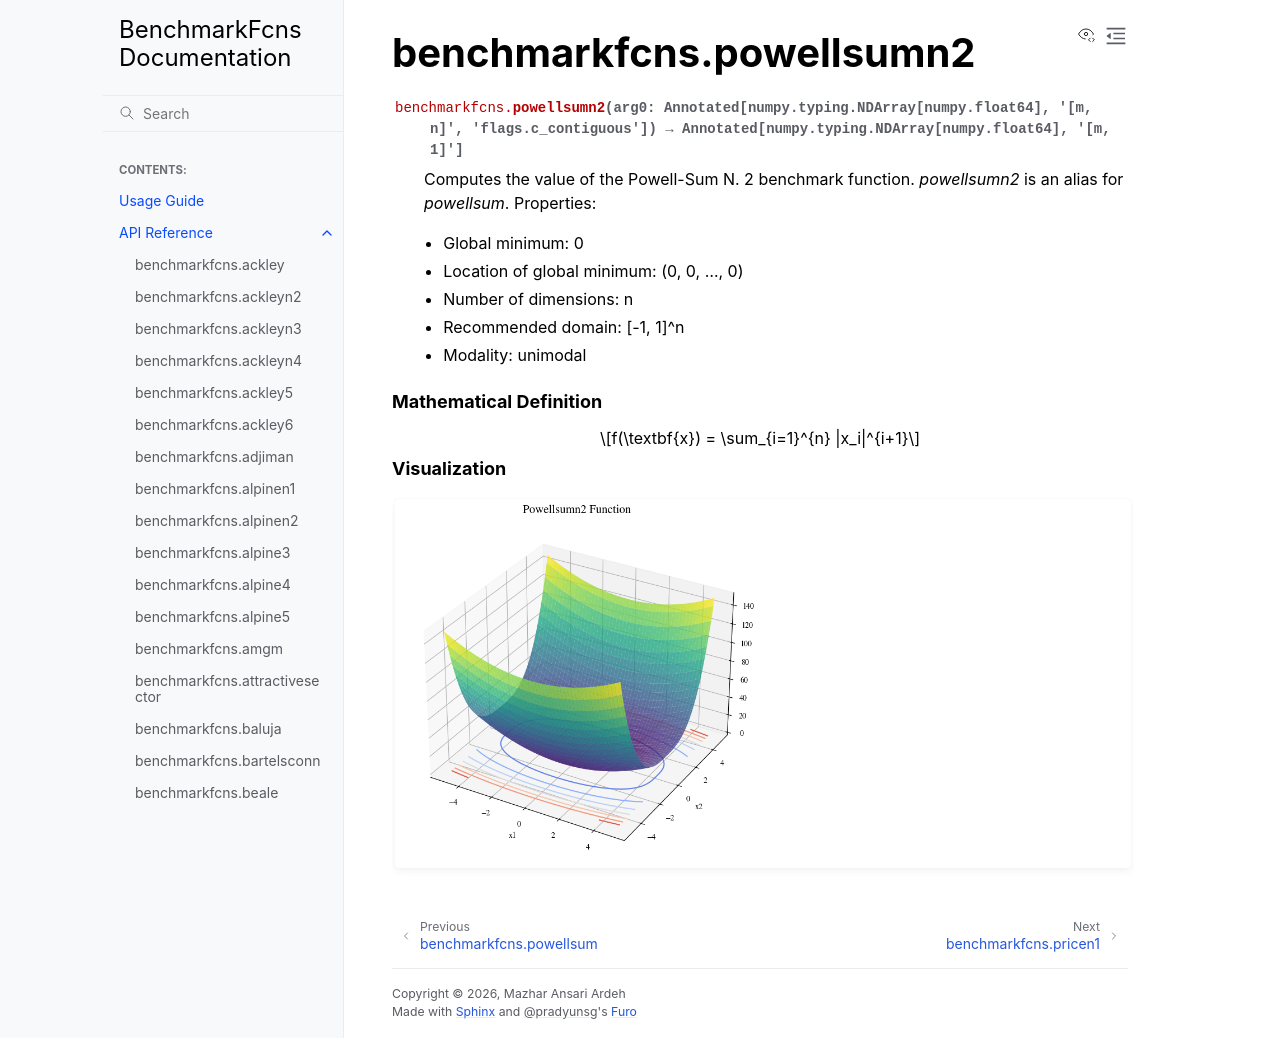

repository: mazhar-ansari-ardeh/BenchmarkFcns · page: generated/benchmarkfcns.powellsumn2.html · generator: sphinx

benchmarkfcns.powellsumn2
=========================

.. currentmodule:: benchmarkfcns

.. autofunction:: powellsumn2

.. raw:: html

   <div style="clear: both"></div>



.. rubric:: Mathematical Definition

.. math::

   f(\textbf{x}) = \sum_{i=1}^{n} |x_i|^{i+1}

.. rubric:: Visualization

.. function-plots:: benchmarkfcns.powellsumn2
